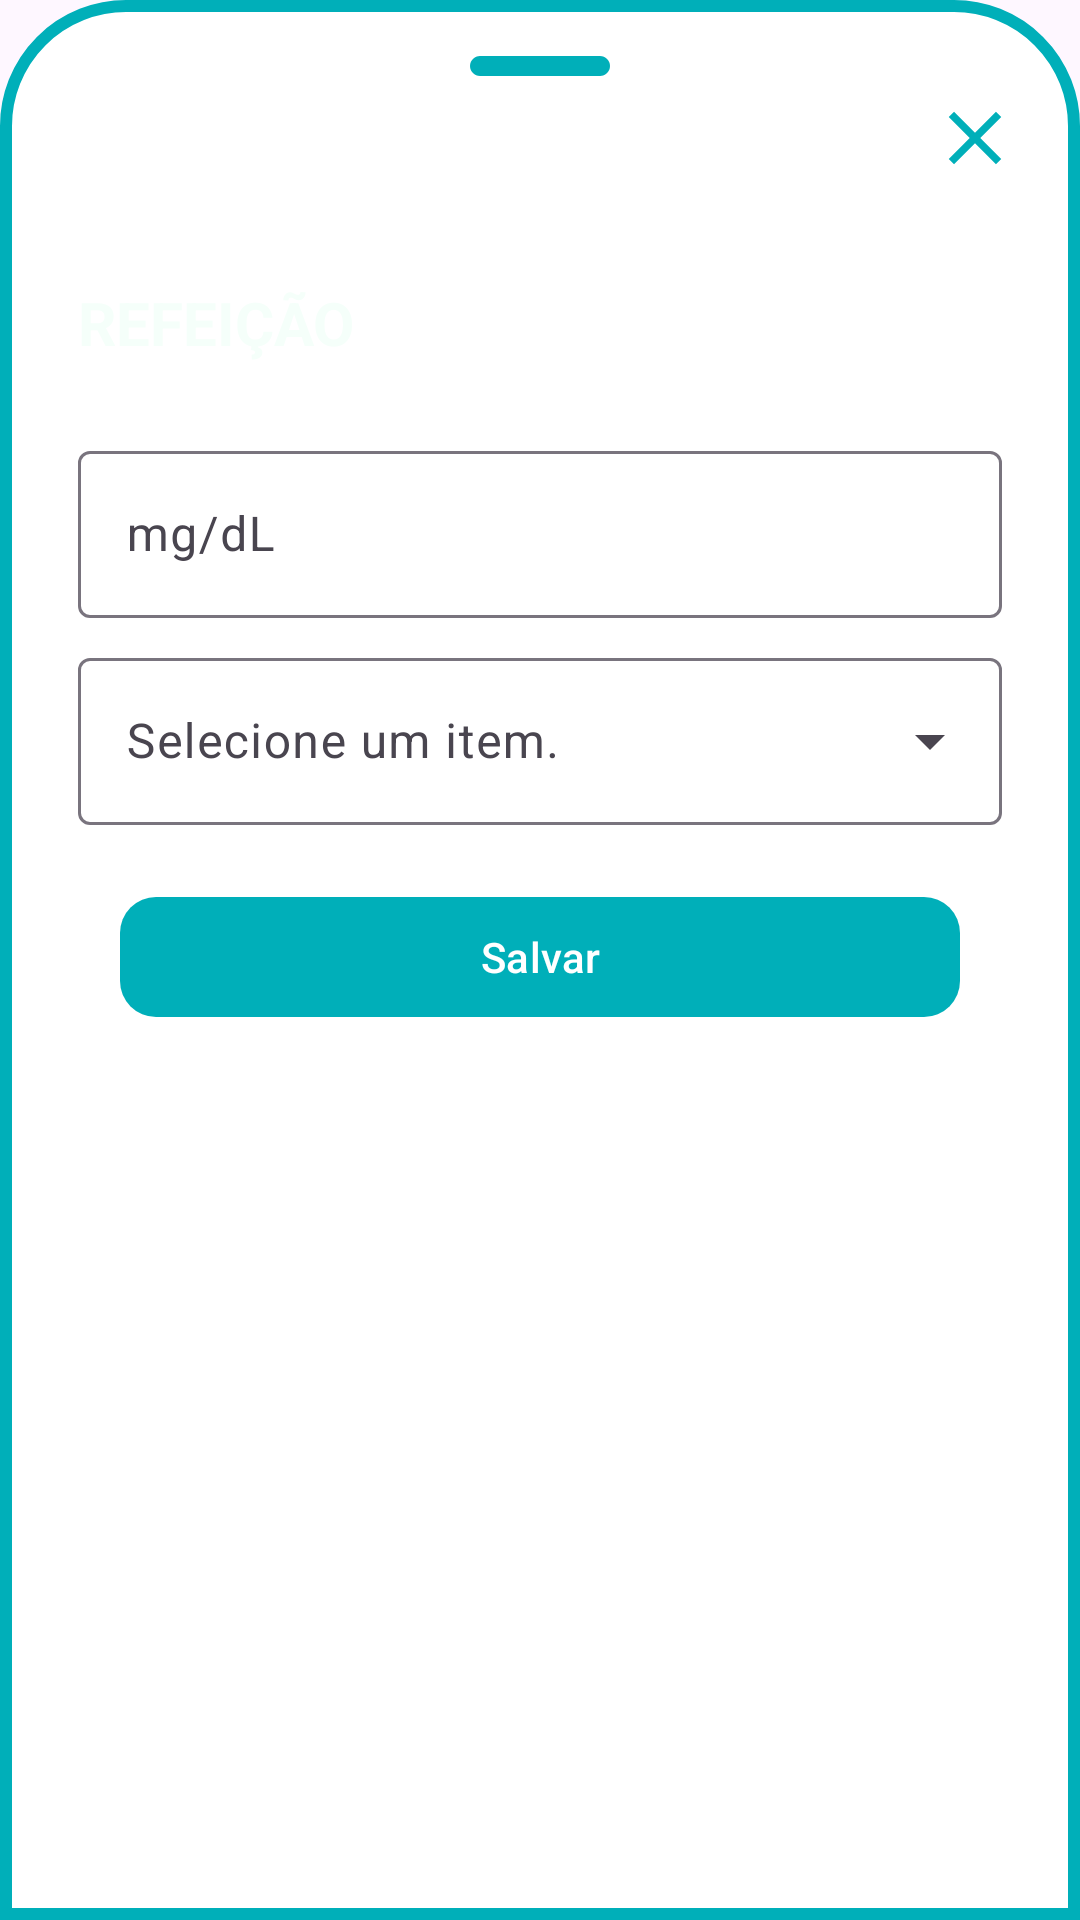

This screen was rendered from an Android layout file. Write that file and the resources it references.
<!-- AndroidManifest.xml: application theme Theme.TCC -->
<!-- res/layout/bottomsheet_refeicao.xml -->
<?xml version="1.0" encoding="utf-8"?>
<LinearLayout xmlns:android="http://schemas.android.com/apk/res/android"
    xmlns:app="http://schemas.android.com/apk/res-auto"
    android:layout_width="match_parent"
    android:layout_height="wrap_content"
    android:orientation="vertical"
    android:paddingBottom="32dp"
    android:background="@drawable/dialogbkg">

    <ImageView
        android:layout_width="80dp"
        android:layout_height="wrap_content"
        android:layout_gravity="center_horizontal"
        android:scaleType="centerCrop"
        android:src="@drawable/round_remove_24" />

    <ImageView
        android:id="@+id/close_bottom"
        android:layout_width="40dp"
        android:layout_height="wrap_content"
        android:layout_gravity="end"
        android:paddingEnd="10dp"
        android:scaleType="centerCrop"
        android:src="@drawable/baseline_close_24" />

    <TextView
        android:layout_width="match_parent"
        android:layout_height="wrap_content"
        android:layout_margin="16dp"
        android:paddingTop="20dp"
        android:text="REFEIÇÃO"
        android:textAlignment="textStart"
        android:textColor="@color/mint_cream"
        android:textSize="20sp"
        android:textStyle="bold" />

    
    <com.google.android.material.textfield.TextInputLayout
        style="@style/Widget.Material3.TextInputLayout.OutlinedBox"
        android:layout_width="match_parent"
        android:layout_height="wrap_content"
        android:layout_marginHorizontal="16dp"
        android:layout_marginTop="8dp"
        android:hint="mg/dL">

        <com.google.android.material.textfield.TextInputEditText
            android:id="@+id/edit_glicemia"
            android:layout_width="match_parent"
            android:layout_height="wrap_content"
            android:inputType="numberDecimal"
            android:textColorHint="@color/gray_500"
            android:textColor="@color/black"
            android:textSize="16sp" />
    </com.google.android.material.textfield.TextInputLayout>

    
    <com.google.android.material.textfield.TextInputLayout
        style="@style/Widget.Material3.TextInputLayout.OutlinedBox.ExposedDropdownMenu"
        android:layout_width="match_parent"
        android:layout_height="wrap_content"
        android:layout_marginHorizontal="16dp"
        android:layout_marginTop="8dp"
        android:hint="@string/select">

        <AutoCompleteTextView
            android:id="@+id/auto_complete_txt"
            android:layout_width="match_parent"
            android:layout_height="wrap_content"
            android:inputType="none"
            android:textColorHint="@color/gray_500"
            android:textColor="@color/black"
            android:textSize="16sp" />
    </com.google.android.material.textfield.TextInputLayout>

    
    <com.google.android.material.button.MaterialButton
        android:id="@+id/buttonSave"
        android:layout_width="match_parent"
        android:layout_height="wrap_content"
        android:text="@string/save"
        android:textAllCaps="false"
        android:textColor="@color/white"
        android:layout_marginTop="20dp"
        android:layout_marginHorizontal="30dp"
        app:backgroundTint="@color/blue_teal"
        app:cornerRadius="12dp" />
</LinearLayout>
<!-- resources referenced by this layout -->
<resources>
  <color name="black">#FF000000</color>
  <color name="blue_teal">#FF00AFB9</color>
  <color name="gray_500">#FF7C7C7C</color>
  <color name="mint_cream">#F5FFFA</color>
  <color name="white">#FFFFFFFF</color>
  <!-- drawable baseline_close_24 (drawable) -->
  <vector xmlns:android="http://schemas.android.com/apk/res/android" android:height="24dp" android:tint="@color/blue_teal" android:viewportHeight="24" android:viewportWidth="24" android:width="24dp">
        
      <path android:fillColor="@android:color/white" android:pathData="M19,6.41L17.59,5 12,10.59 6.41,5 5,6.41 10.59,12 5,17.59 6.41,19 12,13.41 17.59,19 19,17.59 13.41,12z"/>
      
  </vector>
  <!-- drawable dialogbkg (drawable) -->
  <?xml version="1.0" encoding="utf-8"?>
  <shape xmlns:android="http://schemas.android.com/apk/res/android">
  
      <solid
          android:color="@color/white"/>
      <corners
          android:topLeftRadius="40dp"
          android:topRightRadius="40dp" />
  
      <padding
          android:left="10dp"
          android:right="10dp"
          android:top="10dp"
          android:bottom="10dp"/>
      <stroke
          android:width="4dp"
          android:color="@color/blue_teal"/>
  </shape>
  <!-- drawable round_remove_24 (drawable) -->
  <vector android:height="24dp" android:tint="@color/blue_teal"
      android:viewportHeight="24" android:viewportWidth="24"
      android:width="24dp" xmlns:android="http://schemas.android.com/apk/res/android">
      <path android:fillColor="@android:color/white" android:pathData="M18,13H6c-0.55,0 -1,-0.45 -1,-1s0.45,-1 1,-1h12c0.55,0 1,0.45 1,1s-0.45,1 -1,1z"/>
  </vector>
  <string name="save">Salvar</string>
  <string name="select">Selecione um item.</string>
  <style name="Theme.TCC" parent="Base.Theme.TCC" />
  <style name="Base.Theme.TCC" parent="Theme.Material3.DayNight.NoActionBar">
          
          <item name="colorPrimary">@color/blue_teal</item>
          <item name="colorOnPrimary">@android:color/white</item>
          <item name="colorSecondary">@color/blue_teal</item>
          <item name="colorOnSecondary">@android:color/white</item>
          <item name="android:statusBarColor">@color/blue_teal</item>
      </style>
</resources>
